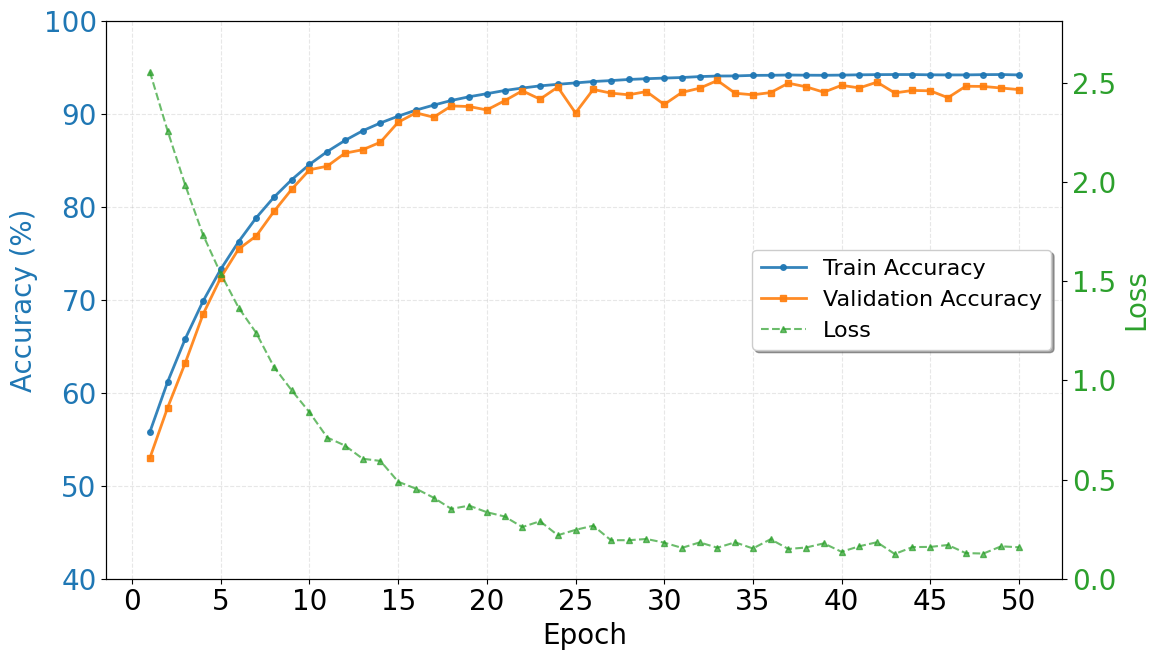

The matplotlib source for this figure:
import matplotlib.pyplot as plt
import numpy as np

# 设置新罗马字体
plt.rcParams['font.family'] = 'Times New Roman'
plt.rcParams['mathtext.fontset'] = 'stix'
plt.rcParams['font.size'] = 20

# ---------------- 模拟真实训练数据 ----------------
np.random.seed(42) 
epochs = np.arange(1, 51)

# 1. 生成 Training Accuracy (目标最终在 94% 左右)
# 调高了 base 值为 94.5
train_acc_base = 94.5 - 45.0 * np.exp(-0.15 * epochs)
# 训练集采用累积随机漫步，使其波动具有连续性，看起来更像真实收敛
train_noise = np.random.normal(0, 0.2, size=50).cumsum() * 0.12
train_acc = np.clip(train_acc_base + train_noise, 0, 99.5)

# 2. 生成 Validation Accuracy (目标在 92%~93% 之间，略低于训练集)
# 设置验证集上限略低于训练集，模拟轻微的泛化差距
val_acc_base = 92.8 - 47.0 * np.exp(-0.16 * epochs)
# 验证集增加一些随机扰动，模拟验证时的采样波动
val_noise = np.random.normal(0, 0.7, size=50) 
val_acc = np.clip(val_acc_base + val_noise, 0, 99.0)

# 3. 生成 Loss (准确率高，对应的 Loss 应该更低)
# 最终 Loss 稳定在 0.15 左右
loss_base = 0.15 + 2.8 * np.exp(-0.14 * epochs)
loss_noise = np.random.normal(0, 0.02, size=50)
loss = np.clip(loss_base + loss_noise, 0.05, 10)

# 转换为 list 并保留小数
epochs_list = epochs.tolist()
train_acc = [round(x, 2) for x in train_acc]
val_acc = [round(x, 2) for x in val_acc]
loss = [round(x, 4) for x in loss]

# ---------------- 开始绘图 ----------------
fig, ax1 = plt.subplots(figsize=(12, 7))

# 绘制准确率曲线
color1 = '#1f77b4'  # 蓝色
color2 = '#ff7f0e'  # 橙色
ax1.set_xlabel('Epoch', fontname='Times New Roman')
ax1.set_ylabel('Accuracy (%)', fontname='Times New Roman', color=color1)

line1 = ax1.plot(epochs_list, train_acc, color=color1, linestyle='-', marker='o', 
                 markersize=4, linewidth=2, label='Train Accuracy', alpha=0.9)
line2 = ax1.plot(epochs_list, val_acc, color=color2, linestyle='-', marker='s', 
                 markersize=4, linewidth=2, label='Validation Accuracy', alpha=0.9)

ax1.tick_params(axis='y', labelcolor=color1)
# 调整 Y 轴范围，使得 94% 左右的曲线处于中上方
ax1.set_ylim([40, 100])
ax1.grid(True, alpha=0.3, linestyle='--')

# 创建右y轴绘制loss
ax2 = ax1.twinx()
color3 = '#2ca02c'  # 绿色
ax2.set_ylabel('Loss', fontname='Times New Roman', color=color3)
line3 = ax2.plot(epochs_list, loss, color=color3, linestyle='--', marker='^', 
                 markersize=4, linewidth=1.5, label='Loss', alpha=0.7)
ax2.tick_params(axis='y', labelcolor=color3)
ax2.set_ylim([0, max(loss) * 1.1]) 

# 合并图例
lines = line1 + line2 + line3
labels = [l.get_label() for l in lines]
ax1.legend(lines, labels, loc='center right', frameon=True, shadow=True, fontsize=16)

# 设置x轴刻度
ax1.set_xticks(np.arange(0, 51, 5))

fig.tight_layout()
plt.show()

# 打印最终统计信息
print(f"最终训练准确率: {train_acc[-1]}%")
print(f"最终验证准确率: {val_acc[-1]}%")
print(f"最终损失值: {loss[-1]}")
